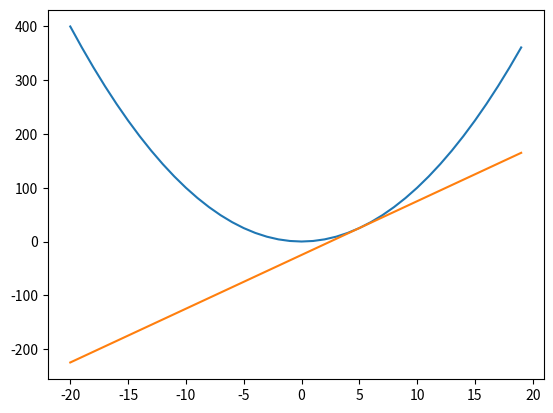

This chart was generated by the following Python code:
# -*- coding: UTF-8 -*-

import numpy as np
import matplotlib.pyplot as plt

#求函数f的导数
def numeric_diff(f, x):
    h = 1e-4
    return (f(x+h) - f(x-h)) / (2*h)
    
#一维数组的梯度
def _numerical_gradient_1d(f, x):
    h = 1e-4 # 0.0001
    grad = np.zeros_like(x)
    
    for idx in range(x.size):
        tmp_val = x[idx]
        x[idx] = float(tmp_val) + h
        fxh1 = f(x) # f(x+h)
        
        x[idx] = tmp_val - h 
        fxh2 = f(x) # f(x-h)
        grad[idx] = (fxh1 - fxh2) / (2*h)
        
        x[idx] = tmp_val # 还原值
        
    return grad

#二维数组的梯度，一维也可
def numerical_gradient(f, X):
    if X.ndim == 1:
        return _numerical_gradient_1d(f, X)
    else:
        grad = np.zeros_like(X)
        
        for idx, x in enumerate(X):
            grad[idx] = _numerical_gradient_1d(f, x)
        
        return grad
               
#梯度下降  
def gradient_descent(f, init_x, lr=0.01, step_num=100):
    x = init_x
    for i in range(step_num):
        grad = numeric_gradient(f, x)
        x -= lr * grad
    return x


#以下为测试代码
def ng(f, x):
    delta = 1e-4
    x1 = x - delta / 2
    x2 = x + delta / 2
    dx = x2 - x1
    y1 = f(x1)
    y2 = f(x2)
    dy = y2 - y1
    return dy / dx
    

def fun1(x):
    return x ** 2
    
def fun2(x, x1):
    slop1 = ng(fun1, x1)
    return slop1 * (x - x1) + fun1(x1)


def drawPlot():
    x = np.arange(-20, 20, 1)
    y1 = fun1(x)
    y2 = fun2(x, 5)
    # plt.scatter(x, y)
    plt.plot(x, y1)
    plt.plot(x, y2)

    plt.show()
    
    
if __name__ == '__main__':
    drawPlot()
    
